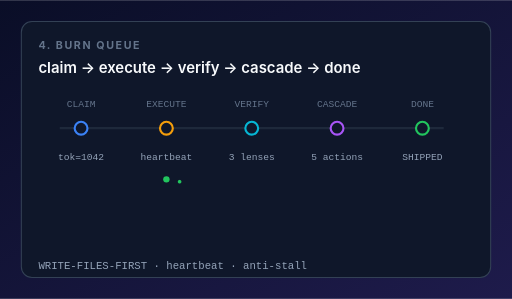
t = 0.00 s
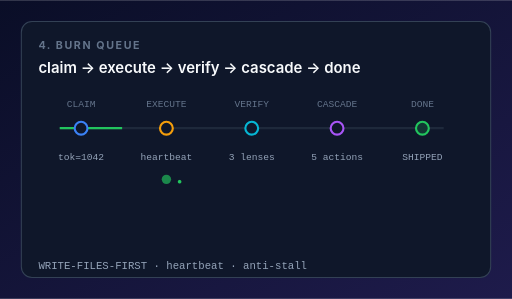
t = 0.65 s
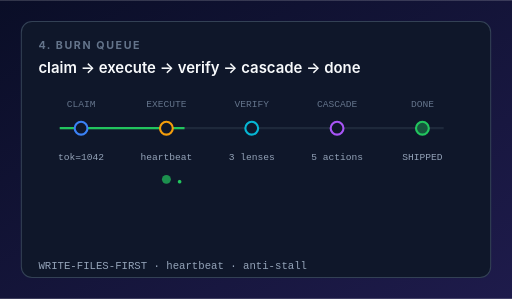
t = 1.30 s
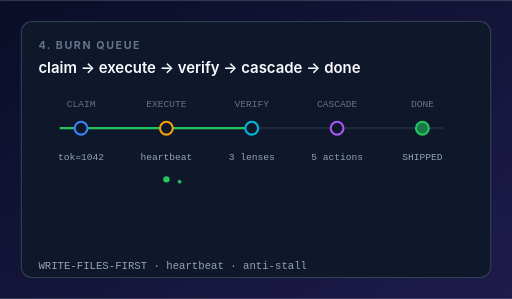
t = 2.00 s
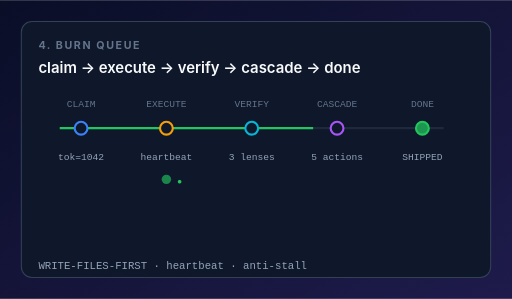
t = 2.64 s
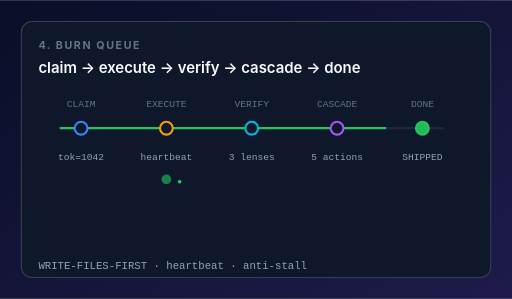
t = 3.40 s

The animated SVG that drew these frames (rendered in a browser with its animation timeline set to each time). Animation: 8 SMIL elements (animate=8); one cycle of 4.00 s, repeats indefinitely.

<?xml version="1.0" encoding="UTF-8"?>
<svg xmlns="http://www.w3.org/2000/svg" viewBox="0 0 480 280" width="480" height="280" role="img" aria-label="Burn Queue animation">
  <defs>
    <linearGradient id="bg" x1="0" y1="0" x2="1" y2="1">
      <stop offset="0%" stop-color="#0a0e27"/><stop offset="100%" stop-color="#1e1b4b"/>
    </linearGradient>
  </defs>
  <rect width="480" height="280" fill="url(#bg)"/>
  <rect x="20" y="20" width="440" height="240" rx="10" fill="#0f172a" stroke="#334155"/>

  <text x="36" y="46" font-family="-apple-system, system-ui, sans-serif" font-size="10" font-weight="700" fill="#64748b" letter-spacing="1.5">4. BURN QUEUE</text>
  <text x="36" y="68" font-family="-apple-system, system-ui, sans-serif" font-size="14" fill="#f8fafc" font-weight="600">claim → execute → verify → cascade → done</text>

  <!-- Lifecycle timeline -->
  <g transform="translate(36, 100)">
    <!-- Phase labels -->
    <g font-family="monospace" font-size="9" fill="#64748b" text-anchor="middle">
      <text x="40" y="0">CLAIM</text>
      <text x="120" y="0">EXECUTE</text>
      <text x="200" y="0">VERIFY</text>
      <text x="280" y="0">CASCADE</text>
      <text x="360" y="0">DONE</text>
    </g>

    <!-- Timeline bar -->
    <line x1="20" y1="20" x2="380" y2="20" stroke="#1e293b" stroke-width="2"/>
    <line x1="20" y1="20" x2="0" y2="20" stroke="#22c55e" stroke-width="2">
      <animate attributeName="x2" values="20;380" dur="4s" repeatCount="indefinite" keyTimes="0;1"/>
    </line>

    <!-- Phase markers (highlight as the line passes them) -->
    <g>
      <circle cx="40" cy="20" r="6" fill="#0f172a" stroke="#3b82f6" stroke-width="2">
        <animate attributeName="fill" values="#0f172a;#3b82f6;#3b82f6;#0f172a" keyTimes="0;0.05;0.2;0.21" dur="4s" repeatCount="indefinite"/>
      </circle>
      <circle cx="120" cy="20" r="6" fill="#0f172a" stroke="#f59e0b" stroke-width="2">
        <animate attributeName="fill" values="#0f172a;#f59e0b;#f59e0b;#0f172a" keyTimes="0;0.25;0.4;0.41" dur="4s" repeatCount="indefinite"/>
      </circle>
      <circle cx="200" cy="20" r="6" fill="#0f172a" stroke="#06b6d4" stroke-width="2">
        <animate attributeName="fill" values="#0f172a;#06b6d4;#06b6d4;#0f172a" keyTimes="0;0.5;0.65;0.66" dur="4s" repeatCount="indefinite"/>
      </circle>
      <circle cx="280" cy="20" r="6" fill="#0f172a" stroke="#a855f7" stroke-width="2">
        <animate attributeName="fill" values="#0f172a;#a855f7;#a855f7;#0f172a" keyTimes="0;0.7;0.85;0.86" dur="4s" repeatCount="indefinite"/>
      </circle>
      <circle cx="360" cy="20" r="6" fill="#0f172a" stroke="#22c55e" stroke-width="2">
        <animate attributeName="fill" values="#0f172a;#22c55e;#22c55e" keyTimes="0;0.9;1" dur="4s" repeatCount="indefinite"/>
      </circle>
    </g>

    <!-- Status text under each phase -->
    <g font-family="monospace" font-size="9" fill="#94a3b8" text-anchor="middle">
      <text x="40" y="50">tok=1042</text>
      <text x="120" y="50">heartbeat</text>
      <text x="200" y="50">3 lenses</text>
      <text x="280" y="50">5 actions</text>
      <text x="360" y="50">SHIPPED</text>
    </g>

    <!-- Heartbeat indicator (pulses during execute phase) -->
    <g transform="translate(120, 68)">
      <circle cx="0" cy="0" r="3" fill="#22c55e">
        <animate attributeName="r" values="3;5;3" dur="1s" repeatCount="indefinite"/>
        <animate attributeName="opacity" values="1;0.5;1" dur="1s" repeatCount="indefinite"/>
      </circle>
      <text x="10" y="4" font-family="monospace" font-size="8" fill="#22c55e">●</text>
    </g>
  </g>

  <text x="36" y="252" font-family="monospace" font-size="10" fill="#94a3b8">WRITE-FILES-FIRST · heartbeat · anti-stall</text>
</svg>
